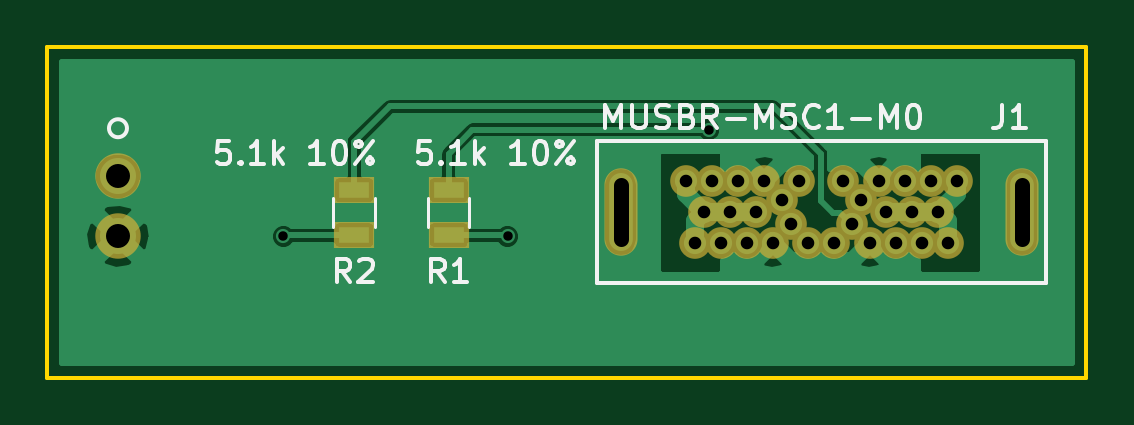
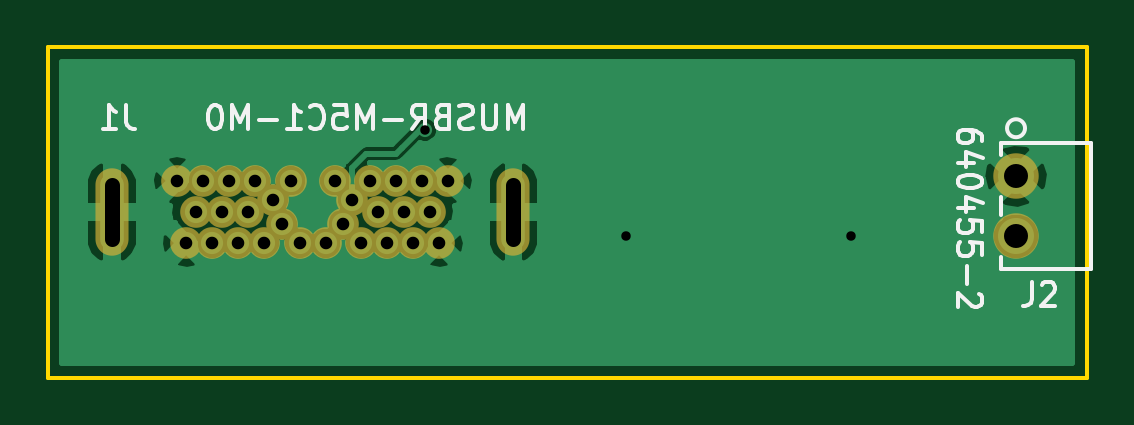
Circuit board: 9 layer files. Board 44.0 x 14.0 mm.
- bottom_copper: USB-C_Breakout-B.Cu.gbr (23422 bytes)
- bottom_mask: USB-C_Breakout-B.Mask.gbr (1234 bytes)
- bottom_silk: USB-C_Breakout-B.SilkS.gbr (7699 bytes)
- outline: USB-C_Breakout-Edge.Cuts.gbr (497 bytes)
- top_copper: USB-C_Breakout-F.Cu.gbr (26084 bytes)
- top_mask: USB-C_Breakout-F.Mask.gbr (1371 bytes)
- paste: USB-C_Breakout-F.Paste.gbr (401 bytes)
- top_silk: USB-C_Breakout-F.SilkS.gbr (10297 bytes)
- drill: USB-C_Breakout.drl (810 bytes)

=== bottom_copper: USB-C_Breakout-B.Cu.gbr (23422 bytes, source omitted) ===
=== bottom_mask: USB-C_Breakout-B.Mask.gbr ===
G04 #@! TF.FileFunction,Soldermask,Bot*
%FSLAX46Y46*%
G04 Gerber Fmt 4.6, Leading zero omitted, Abs format (unit mm)*
G04 Created by KiCad (PCBNEW 4.0.7) date 04/04/18 17:14:33*
%MOMM*%
%LPD*%
G01*
G04 APERTURE LIST*
%ADD10C,0.100000*%
%ADD11C,1.339800*%
%ADD12O,1.400000X3.700000*%
%ADD13C,1.924000*%
G04 APERTURE END LIST*
D10*
D11*
X154850001Y-108150000D03*
X153350001Y-108150000D03*
X152250001Y-108150000D03*
X151150001Y-108150000D03*
X150050001Y-108150000D03*
X156700001Y-108150000D03*
X158200001Y-108150000D03*
X159300001Y-108150000D03*
X160400001Y-108150000D03*
X161500001Y-108150000D03*
X155225001Y-110800000D03*
X156325001Y-110800000D03*
X153725001Y-110800000D03*
X152625001Y-110800000D03*
X151525001Y-110800000D03*
X150425001Y-110800000D03*
X157825001Y-110800000D03*
X158925001Y-110800000D03*
X160025001Y-110800000D03*
X161125001Y-110800000D03*
X154100001Y-108950000D03*
X154475001Y-110000000D03*
X157450001Y-108950000D03*
X157075001Y-110000000D03*
X153025001Y-109475000D03*
X151925001Y-109475000D03*
X150825001Y-109475000D03*
X158525001Y-109475000D03*
X159625001Y-109475000D03*
X160725001Y-109475000D03*
D12*
X164275001Y-109475000D03*
X147275001Y-109475000D03*
D13*
X126000000Y-107960000D03*
X126000000Y-110500000D03*
M02*

=== bottom_silk: USB-C_Breakout-B.SilkS.gbr (7699 bytes, source omitted) ===
=== outline: USB-C_Breakout-Edge.Cuts.gbr ===
G04 #@! TF.FileFunction,Profile,NP*
%FSLAX46Y46*%
G04 Gerber Fmt 4.6, Leading zero omitted, Abs format (unit mm)*
G04 Created by KiCad (PCBNEW 4.0.7) date 04/04/18 17:14:33*
%MOMM*%
%LPD*%
G01*
G04 APERTURE LIST*
%ADD10C,0.100000*%
%ADD11C,0.150000*%
G04 APERTURE END LIST*
D10*
D11*
X123000000Y-102500000D02*
X123000000Y-116500000D01*
X167000000Y-102500000D02*
X123000000Y-102500000D01*
X167000000Y-116500000D02*
X167000000Y-102500000D01*
X123000000Y-116500000D02*
X167000000Y-116500000D01*
M02*

=== top_copper: USB-C_Breakout-F.Cu.gbr (26084 bytes, source omitted) ===
=== top_mask: USB-C_Breakout-F.Mask.gbr ===
G04 #@! TF.FileFunction,Soldermask,Top*
%FSLAX46Y46*%
G04 Gerber Fmt 4.6, Leading zero omitted, Abs format (unit mm)*
G04 Created by KiCad (PCBNEW 4.0.7) date 04/04/18 17:14:33*
%MOMM*%
%LPD*%
G01*
G04 APERTURE LIST*
%ADD10C,0.100000*%
%ADD11C,1.339800*%
%ADD12O,1.400000X3.700000*%
%ADD13C,1.924000*%
%ADD14R,1.700000X1.100000*%
G04 APERTURE END LIST*
D10*
D11*
X154850001Y-108150000D03*
X153350001Y-108150000D03*
X152250001Y-108150000D03*
X151150001Y-108150000D03*
X150050001Y-108150000D03*
X156700001Y-108150000D03*
X158200001Y-108150000D03*
X159300001Y-108150000D03*
X160400001Y-108150000D03*
X161500001Y-108150000D03*
X155225001Y-110800000D03*
X156325001Y-110800000D03*
X153725001Y-110800000D03*
X152625001Y-110800000D03*
X151525001Y-110800000D03*
X150425001Y-110800000D03*
X157825001Y-110800000D03*
X158925001Y-110800000D03*
X160025001Y-110800000D03*
X161125001Y-110800000D03*
X154100001Y-108950000D03*
X154475001Y-110000000D03*
X157450001Y-108950000D03*
X157075001Y-110000000D03*
X153025001Y-109475000D03*
X151925001Y-109475000D03*
X150825001Y-109475000D03*
X158525001Y-109475000D03*
X159625001Y-109475000D03*
X160725001Y-109475000D03*
D12*
X164275001Y-109475000D03*
X147275001Y-109475000D03*
D13*
X126000000Y-107960000D03*
X126000000Y-110500000D03*
D14*
X140000000Y-108550000D03*
X140000000Y-110450000D03*
X136000000Y-108550000D03*
X136000000Y-110450000D03*
M02*

=== paste: USB-C_Breakout-F.Paste.gbr ===
G04 #@! TF.FileFunction,Paste,Top*
%FSLAX46Y46*%
G04 Gerber Fmt 4.6, Leading zero omitted, Abs format (unit mm)*
G04 Created by KiCad (PCBNEW 4.0.7) date 04/04/18 17:14:32*
%MOMM*%
%LPD*%
G01*
G04 APERTURE LIST*
%ADD10C,0.100000*%
%ADD11R,1.300000X0.700000*%
G04 APERTURE END LIST*
D10*
D11*
X140000000Y-108550000D03*
X140000000Y-110450000D03*
X136000000Y-108550000D03*
X136000000Y-110450000D03*
M02*

=== top_silk: USB-C_Breakout-F.SilkS.gbr (10297 bytes, source omitted) ===
=== drill: USB-C_Breakout.drl ===
M48
;DRILL file {KiCad 4.0.7} date 04/04/18 17:14:36
;FORMAT={-:-/ absolute / metric / decimal}
FMAT,2
METRIC,TZ
T1C0.400
T2C0.533
T3C0.650
T4C1.016
%
G90
G05
M71
T1
X133.Y-110.5
X142.5Y-110.5
X151.Y-106.
T2
X150.05Y-108.15
X150.425Y-110.8
X150.825Y-109.475
X151.15Y-108.15
X151.525Y-110.8
X151.925Y-109.475
X152.25Y-108.15
X152.625Y-110.8
X153.025Y-109.475
X153.35Y-108.15
X153.725Y-110.8
X154.1Y-108.95
X154.475Y-110.
X154.85Y-108.15
X155.225Y-110.8
X156.325Y-110.8
X156.7Y-108.15
X157.075Y-110.
X157.45Y-108.95
X157.825Y-110.8
X158.2Y-108.15
X158.525Y-109.475
X158.925Y-110.8
X159.3Y-108.15
X159.625Y-109.475
X160.025Y-110.8
X160.4Y-108.15
X160.725Y-109.475
X161.125Y-110.8
X161.5Y-108.15
T4
X126.Y-107.96
X126.Y-110.5
T3
X147.275Y-108.35G85X147.275Y-110.6
G05
X164.275Y-108.35G85X164.275Y-110.6
G05
T0
M30

